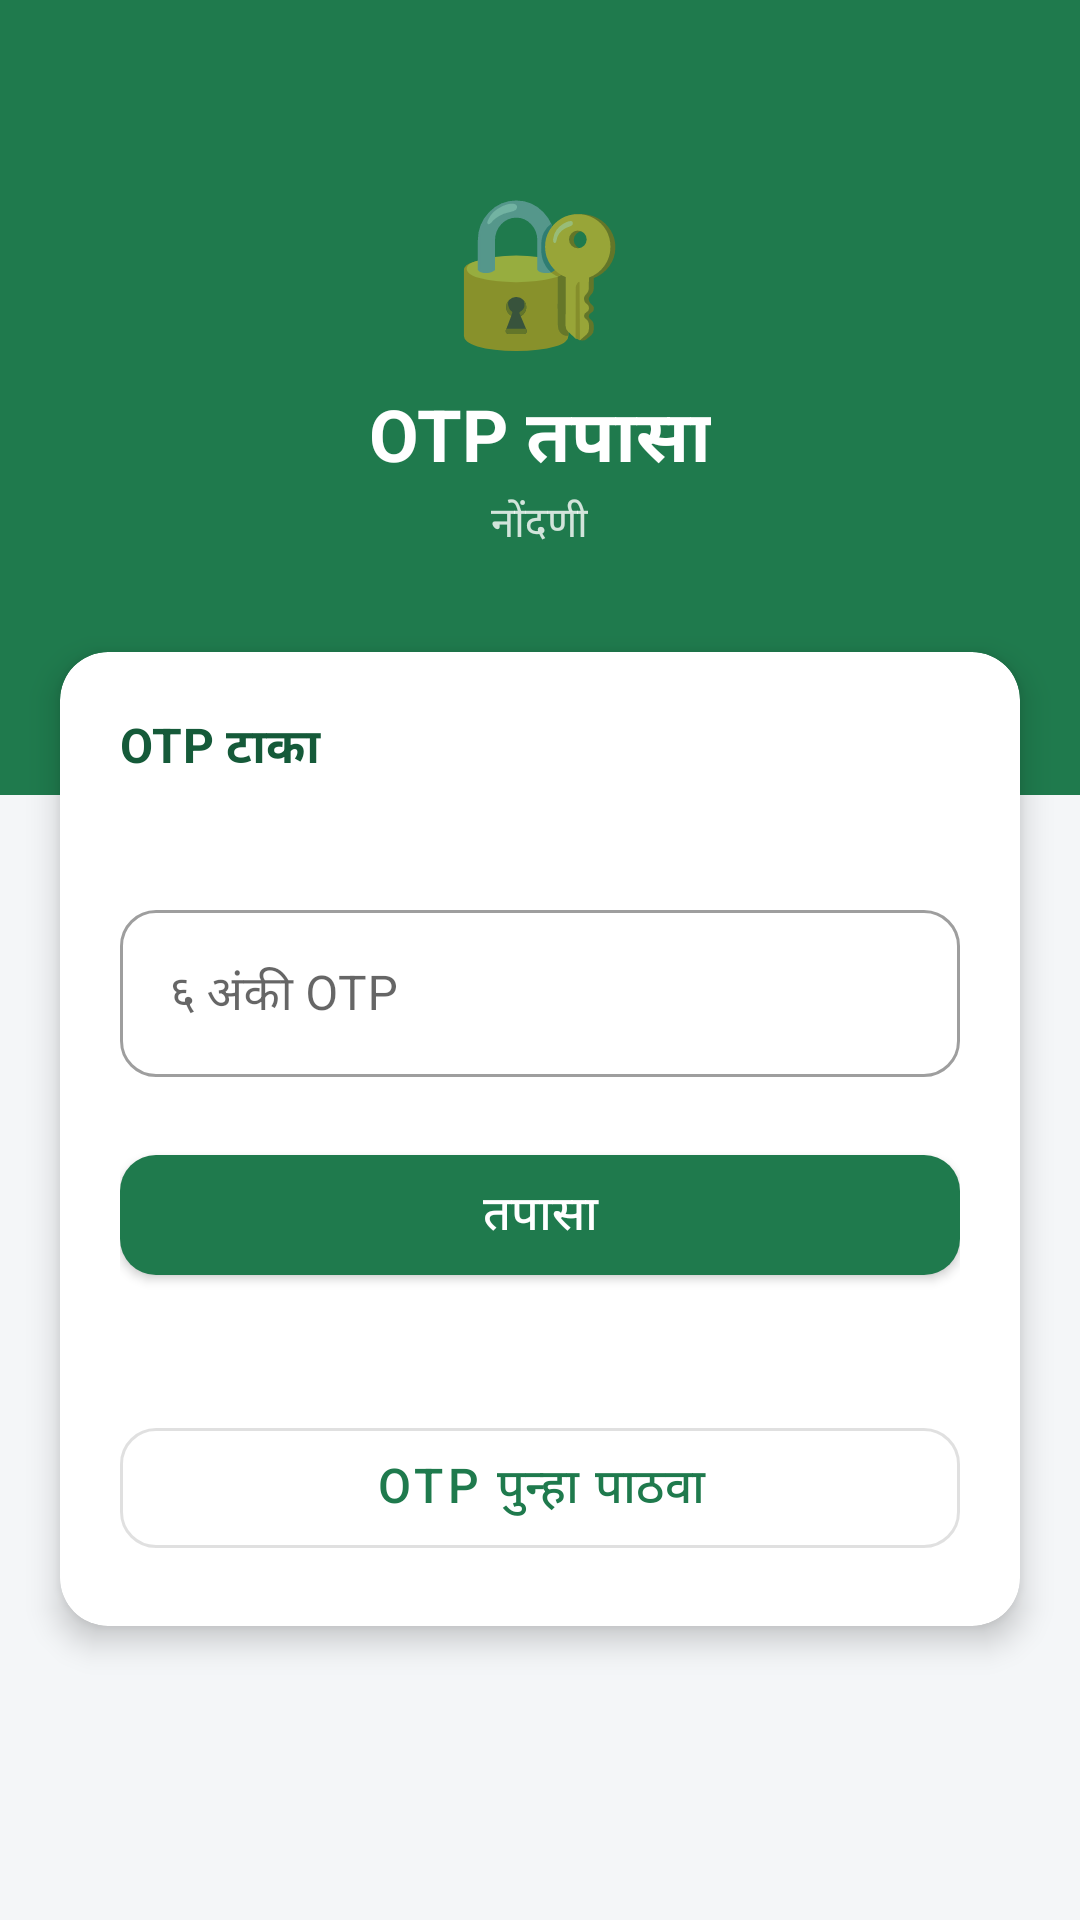

The Android layout XML behind this screen, and the referenced resources:
<!-- AndroidManifest.xml: activity theme Theme.Dairy.NoActionBar -->
<!-- res/layout/activity_otp.xml -->
<?xml version="1.0" encoding="utf-8"?>
<ScrollView xmlns:android="http://schemas.android.com/apk/res/android"
    xmlns:app="http://schemas.android.com/apk/res-auto"
    android:layout_width="match_parent"
    android:layout_height="match_parent"
    android:fillViewport="true">

    <LinearLayout
        android:layout_width="match_parent"
        android:layout_height="wrap_content"
        android:orientation="vertical">

        <LinearLayout
            android:layout_width="match_parent"
            android:layout_height="wrap_content"
            android:background="@color/primary"
            android:gravity="center"
            android:orientation="vertical"
            android:paddingTop="56dp"
            android:paddingBottom="80dp">

            <TextView
                android:layout_width="wrap_content"
                android:layout_height="wrap_content"
                android:text="🔐"
                android:textSize="48sp" />

            <TextView
                android:layout_width="wrap_content"
                android:layout_height="wrap_content"
                android:layout_marginTop="8dp"
                android:text="@string/verify_otp"
                android:textColor="@color/white"
                android:textSize="24sp"
                android:textStyle="bold" />

            <TextView
                android:layout_width="wrap_content"
                android:layout_height="wrap_content"
                android:text="@string/registration"
                android:textColor="#CCFFFFFF" />
        </LinearLayout>

        <com.google.android.material.card.MaterialCardView
            style="@style/Widget.Dairy.Card"
            android:layout_width="match_parent"
            android:layout_height="wrap_content"
            android:layout_marginStart="20dp"
            android:layout_marginTop="-48dp"
            android:layout_marginEnd="20dp"
            android:layout_marginBottom="20dp"
            app:cardElevation="6dp">

            <LinearLayout
                android:layout_width="match_parent"
                android:layout_height="wrap_content"
                android:orientation="vertical"
                android:padding="20dp">

                <TextView
                    style="@style/Text.Section"
                    android:layout_width="wrap_content"
                    android:layout_height="wrap_content"
                    android:text="@string/enter_otp" />
                <TextView
                    android:id="@+id/tvOtpInfo"
                    style="@style/Text.Muted"
                    android:layout_width="wrap_content"
                    android:layout_height="wrap_content"
                    android:layout_marginTop="6dp" />
                <com.google.android.material.textfield.TextInputLayout
                    style="@style/Widget.Dairy.Field"
                    android:layout_width="match_parent"
                    android:layout_height="wrap_content"
                    android:layout_marginTop="12dp"
                    android:hint="@string/otp_hint">

                    <com.google.android.material.textfield.TextInputEditText
                        android:id="@+id/etOtp"
                        android:layout_width="match_parent"
                        android:layout_height="wrap_content"
                        android:inputType="number"
                        android:maxLength="6"
                        android:maxLines="1" />
                </com.google.android.material.textfield.TextInputLayout>
                <Button
                    android:id="@+id/btnVerify"
                    android:layout_width="match_parent"
                    android:layout_height="wrap_content"
                    android:layout_marginTop="20dp"
                    android:text="@string/verify" />
                <TextView
                    android:id="@+id/tvTimer"
                    style="@style/Text.Muted"
                    android:layout_width="wrap_content"
                    android:layout_height="wrap_content"
                    android:layout_marginTop="12dp" />
                <Button
                    android:id="@+id/btnResend"
                    style="@style/Widget.Dairy.Button.Outlined"
                    android:layout_width="match_parent"
                    android:layout_height="wrap_content"
                    android:layout_marginTop="8dp"
                    android:text="@string/resend_otp" />
            </LinearLayout>
        </com.google.android.material.card.MaterialCardView>
    </LinearLayout>
</ScrollView>
<!-- resources referenced by this layout -->
<resources>
  <color name="primary">#1F7A4D</color>
  <color name="white">#FFFFFF</color>
  <string name="enter_otp">OTP टाका</string>
  <string name="otp_hint">६ अंकी OTP</string>
  <string name="registration">नोंदणी</string>
  <string name="resend_otp">OTP पुन्हा पाठवा</string>
  <string name="verify">तपासा</string>
  <string name="verify_otp">OTP तपासा</string>
  <style name="Text.Muted" parent="TextAppearance.MaterialComponents.Body2">
          <item name="android:textColor">@color/text_muted</item>
      </style>
  <style name="Text.Section" parent="TextAppearance.MaterialComponents.Subtitle1">
          <item name="android:textStyle">bold</item>
          <item name="android:textColor">@color/primary_dark</item>
      </style>
  <style name="Widget.Dairy.Button.Outlined" parent="Widget.MaterialComponents.Button.OutlinedButton">
          <item name="cornerRadius">12dp</item>
          <item name="android:textAllCaps">false</item>
          <item name="android:textSize">16sp</item>
          <item name="android:minHeight">52dp</item>
      </style>
  <style name="Widget.Dairy.Card" parent="Widget.MaterialComponents.CardView">
          <item name="cardCornerRadius">16dp</item>
          <item name="cardElevation">2dp</item>
          <item name="cardBackgroundColor">@color/white</item>
      </style>
  <style name="Widget.Dairy.Field" parent="Widget.MaterialComponents.TextInputLayout.OutlinedBox">
          <item name="boxCornerRadiusTopStart">12dp</item>
          <item name="boxCornerRadiusTopEnd">12dp</item>
          <item name="boxCornerRadiusBottomStart">12dp</item>
          <item name="boxCornerRadiusBottomEnd">12dp</item>
      </style>
  <style name="Theme.Dairy.NoActionBar">
          <item name="windowActionBar">false</item>
          <item name="windowNoTitle">true</item>
          <item name="android:statusBarColor">@color/primary</item>
      </style>
  <color name="text_muted">#5F6B76</color>
  <color name="primary_dark">#155A39</color>
</resources>
